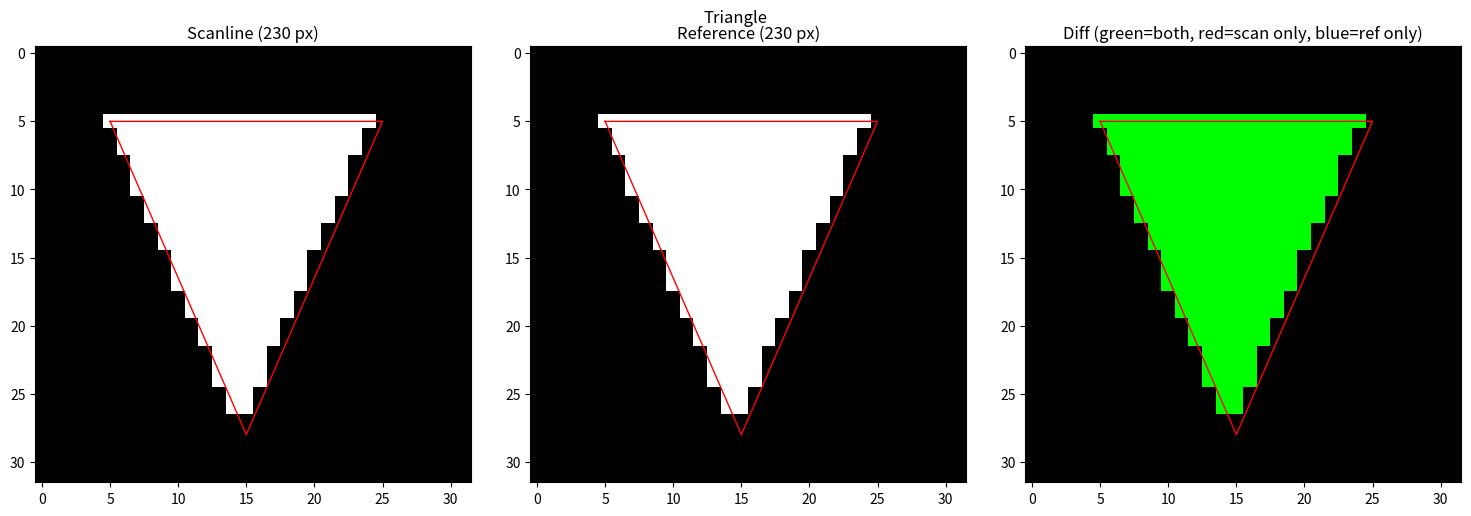

Recreate this plot in Python. (Note: this script raises an exception after producing the figure.)
"""CPU reference for convex hull scanline fill of projected tetrahedra.

Tests the rasterization algorithm that will go into forward_tiled_compute.wgsl:
given 4 projected 2D points (tet vertices), compute which pixels are covered
by their convex hull.

Usage:
    uv run python tests/test_scanline_fill.py
"""

import numpy as np
import matplotlib.pyplot as plt
from matplotlib.patches import Polygon as MplPolygon
from matplotlib.path import Path
from scipy.spatial import ConvexHull, Delaunay


def convex_hull_2d(points):
    """Return vertices of 2D convex hull in order. points: (N, 2)."""
    if len(points) < 3:
        return points
    try:
        hull = ConvexHull(points)
        return points[hull.vertices]
    except Exception:
        return points


def scanline_fill(hull_verts, x_min, x_max, y_min, y_max):
    """Scanline fill of a convex polygon within [x_min, x_max) x [y_min, y_max).

    hull_verts: (K, 2) convex hull vertices in order (CW or CCW).
    Returns list of (px, py) pixel coordinates covered by the hull.

    For each integer row y in [y_min, y_max), find the x-range where the
    hull covers by intersecting all hull edges with the horizontal line y+0.5.
    """
    K = len(hull_verts)
    if K < 3:
        return []

    pixels = []

    for y in range(y_min, y_max):
        yc = y + 0.5  # pixel center

        # Find x-intersections of all hull edges with y = yc
        x_intersections = []
        for i in range(K):
            j = (i + 1) % K
            y0, y1 = hull_verts[i, 1], hull_verts[j, 1]
            x0, x1 = hull_verts[i, 0], hull_verts[j, 0]

            # Does this edge cross y = yc?
            if (y0 <= yc and y1 > yc) or (y1 <= yc and y0 > yc):
                # Linear interpolation for x at y = yc
                t = (yc - y0) / (y1 - y0)
                x_at_y = x0 + t * (x1 - x0)
                x_intersections.append(x_at_y)

        if len(x_intersections) < 2:
            continue

        xl = min(x_intersections)
        xr = max(x_intersections)

        # Fill pixels in [xl, xr] range, clamped to [x_min, x_max)
        px_start = max(int(np.floor(xl)), x_min)
        px_end = min(int(np.floor(xr)), x_max - 1)

        for x in range(px_start, px_end + 1):
            xc = x + 0.5
            if xc >= xl and xc <= xr:
                pixels.append((x, y))

    return pixels


def reference_fill(hull_verts, x_min, x_max, y_min, y_max):
    """Reference: use matplotlib Path to test each pixel center."""
    path = Path(np.vstack([hull_verts, hull_verts[0]]))  # close the path
    pixels = []
    for y in range(y_min, y_max):
        for x in range(x_min, x_max):
            if path.contains_point((x + 0.5, y + 0.5)):
                pixels.append((x, y))
    return pixels


def project_tet(verts_3d, vp, width, height):
    """Project 4 tet vertices to pixel coordinates.

    verts_3d: (4, 3)
    vp: (4, 4) view-projection matrix (row-major, post-multiply convention:
         clip = vp @ [x,y,z,1]^T ... but we use column-major like wgpu)

    Returns: (4, 2) pixel coordinates, or None if any vertex behind camera.
    """
    pts = []
    for i in range(4):
        v = np.append(verts_3d[i], 1.0)
        clip = vp @ v
        if clip[3] <= 0:
            return None  # behind camera
        ndc = clip[:3] / clip[3]
        px = (ndc[0] + 1.0) * 0.5 * width
        py = (1.0 - ndc[1]) * 0.5 * height
        pts.append([px, py])
    return np.array(pts)


def make_vp_matrix(cam_pos, fov=1.0, width=64, height=64, znear=0.1, zfar=100.0):
    """Create a VP matrix matching the test_vk_backward.py convention."""
    aspect = width / height
    f = 1.0 / np.tan(fov / 2.0)

    proj = np.zeros((4, 4), dtype=np.float32)
    proj[0, 0] = f / aspect
    proj[1, 1] = f
    proj[2, 2] = zfar / (zfar - znear)
    proj[2, 3] = 1.0
    proj[3, 2] = -(zfar * znear) / (zfar - znear)

    view = np.eye(4, dtype=np.float32)
    view[2, 2] = -1.0
    view[3, 2] = cam_pos[2]

    return (view @ proj).astype(np.float32)


def visualize_comparison(hull_2d, scanline_pixels, ref_pixels, width, height, title=""):
    """Show scanline vs reference fill side by side."""
    fig, axes = plt.subplots(1, 3, figsize=(15, 5))

    # Scanline result
    img_scan = np.zeros((height, width), dtype=np.float32)
    for x, y in scanline_pixels:
        if 0 <= x < width and 0 <= y < height:
            img_scan[y, x] = 1.0

    # Reference result
    img_ref = np.zeros((height, width), dtype=np.float32)
    for x, y in ref_pixels:
        if 0 <= x < width and 0 <= y < height:
            img_ref[y, x] = 1.0

    # Difference
    img_diff = np.zeros((height, width, 3), dtype=np.float32)
    for y in range(height):
        for x in range(width):
            s = img_scan[y, x]
            r = img_ref[y, x]
            if s > 0 and r > 0:
                img_diff[y, x] = [0, 1, 0]  # green = both
            elif s > 0:
                img_diff[y, x] = [1, 0, 0]  # red = scanline only
            elif r > 0:
                img_diff[y, x] = [0, 0, 1]  # blue = reference only

    axes[0].imshow(img_scan, cmap='gray', origin='upper')
    axes[0].set_title(f"Scanline ({len(scanline_pixels)} px)")
    hull_closed = np.vstack([hull_2d, hull_2d[0]])
    axes[0].plot(hull_closed[:, 0], hull_closed[:, 1], 'r-', linewidth=1)

    axes[1].imshow(img_ref, cmap='gray', origin='upper')
    axes[1].set_title(f"Reference ({len(ref_pixels)} px)")
    axes[1].plot(hull_closed[:, 0], hull_closed[:, 1], 'r-', linewidth=1)

    axes[2].imshow(img_diff, origin='upper')
    axes[2].set_title("Diff (green=both, red=scan only, blue=ref only)")
    axes[2].plot(hull_closed[:, 0], hull_closed[:, 1], 'r-', linewidth=1)

    fig.suptitle(title)
    plt.tight_layout()
    return fig


def test_basic_shapes():
    """Test scanline fill on known shapes."""
    W, H = 32, 32

    print("=== Test 1: Simple triangle ===")
    tri = np.array([[5.0, 5.0], [25.0, 5.0], [15.0, 28.0]])
    hull = convex_hull_2d(tri)
    scan = scanline_fill(hull, 0, W, 0, H)
    ref = reference_fill(hull, 0, W, 0, H)
    print(f"  Scanline: {len(scan)} pixels, Reference: {len(ref)} pixels")
    scan_set = set(scan)
    ref_set = set(ref)
    missed = ref_set - scan_set
    extra = scan_set - ref_set
    print(f"  Missed: {len(missed)}, Extra: {len(extra)}")
    fig = visualize_comparison(hull, scan, ref, W, H, "Triangle")
    fig.savefig("tests/scanline_triangle.png", dpi=100)
    plt.close()

    print("\n=== Test 2: Quadrilateral (tet projection) ===")
    quad = np.array([[3.0, 10.0], [15.0, 2.0], [28.0, 12.0], [12.0, 29.0]])
    hull = convex_hull_2d(quad)
    scan = scanline_fill(hull, 0, W, 0, H)
    ref = reference_fill(hull, 0, W, 0, H)
    print(f"  Scanline: {len(scan)} pixels, Reference: {len(ref)} pixels")
    scan_set = set(scan)
    ref_set = set(ref)
    missed = ref_set - scan_set
    extra = scan_set - ref_set
    print(f"  Missed: {len(missed)}, Extra: {len(extra)}")
    fig = visualize_comparison(hull, scan, ref, W, H, "Quadrilateral")
    fig.savefig("tests/scanline_quad.png", dpi=100)
    plt.close()

    print("\n=== Test 3: Thin sliver ===")
    sliver = np.array([[2.0, 15.0], [30.0, 14.0], [16.0, 17.0], [15.0, 16.0]])
    hull = convex_hull_2d(sliver)
    scan = scanline_fill(hull, 0, W, 0, H)
    ref = reference_fill(hull, 0, W, 0, H)
    print(f"  Scanline: {len(scan)} pixels, Reference: {len(ref)} pixels")
    scan_set = set(scan)
    ref_set = set(ref)
    missed = ref_set - scan_set
    extra = scan_set - ref_set
    print(f"  Missed: {len(missed)}, Extra: {len(extra)}")
    fig = visualize_comparison(hull, scan, ref, W, H, "Thin sliver")
    fig.savefig("tests/scanline_sliver.png", dpi=100)
    plt.close()

    print("\n=== Test 4: Nearly degenerate (3 collinear + 1 offset) ===")
    degen = np.array([[5.0, 15.0], [15.0, 15.0], [25.0, 15.2], [15.0, 20.0]])
    hull = convex_hull_2d(degen)
    scan = scanline_fill(hull, 0, W, 0, H)
    ref = reference_fill(hull, 0, W, 0, H)
    print(f"  Scanline: {len(scan)} pixels, Reference: {len(ref)} pixels")
    scan_set = set(scan)
    ref_set = set(ref)
    missed = ref_set - scan_set
    extra = scan_set - ref_set
    print(f"  Missed: {len(missed)}, Extra: {len(extra)}")
    fig = visualize_comparison(hull, scan, ref, W, H, "Nearly degenerate")
    fig.savefig("tests/scanline_degen.png", dpi=100)
    plt.close()


def test_projected_tets():
    """Test with actual projected tetrahedra."""
    W, H = 64, 64
    np.random.seed(42)

    cam_pos = np.array([0.0, 0.0, 2.0])
    vp = make_vp_matrix(cam_pos, fov=1.0, width=W, height=H)

    # Random points
    pts = np.random.randn(8, 3).astype(np.float32) * 0.3
    tri = Delaunay(pts)
    tets = tri.simplices

    print(f"\n=== Projected tets: {len(tets)} tets, {W}x{H} image ===")

    total_scan = 0
    total_ref = 0
    total_missed = 0
    total_extra = 0

    # Composite image
    img_all = np.zeros((H, W, 3), dtype=np.float32)

    for ti, tet in enumerate(tets):
        verts_3d = pts[tet]
        proj_2d = project_tet(verts_3d, vp, W, H)
        if proj_2d is None:
            print(f"  Tet {ti}: behind camera, skipping")
            continue

        hull = convex_hull_2d(proj_2d)
        if len(hull) < 3:
            print(f"  Tet {ti}: degenerate hull ({len(hull)} verts)")
            continue

        scan = scanline_fill(hull, 0, W, 0, H)
        ref = reference_fill(hull, 0, W, 0, H)

        scan_set = set(scan)
        ref_set = set(ref)
        missed = ref_set - scan_set
        extra = scan_set - ref_set

        total_scan += len(scan)
        total_ref += len(ref)
        total_missed += len(missed)
        total_extra += len(extra)

        # Color this tet
        color = np.random.rand(3) * 0.3 + 0.2
        for x, y in scan:
            if 0 <= x < W and 0 <= y < H:
                img_all[y, x] += color

        if missed or extra:
            print(f"  Tet {ti}: scan={len(scan)}, ref={len(ref)}, missed={len(missed)}, extra={len(extra)}")

    print(f"\n  TOTAL: scan={total_scan}, ref={total_ref}, missed={total_missed}, extra={total_extra}")

    fig, ax = plt.subplots(1, 1, figsize=(8, 8))
    img_all = np.clip(img_all, 0, 1)
    ax.imshow(img_all, origin='upper')
    ax.set_title(f"All tets scanline-filled ({len(tets)} tets)")

    # Draw hull outlines
    for ti, tet in enumerate(tets):
        verts_3d = pts[tet]
        proj_2d = project_tet(verts_3d, vp, W, H)
        if proj_2d is None:
            continue
        hull = convex_hull_2d(proj_2d)
        if len(hull) >= 3:
            closed = np.vstack([hull, hull[0]])
            ax.plot(closed[:, 0], closed[:, 1], 'w-', linewidth=0.5, alpha=0.5)

    fig.savefig("tests/scanline_projected_tets.png", dpi=150)
    plt.close()


def test_tile_level_fill():
    """Test scanline fill at tile level (16x16 pixel tiles).

    This is what forward_compute.wgsl needs: count how many tiles a tet touches.
    """
    W, H = 256, 256
    TILE = 16
    tiles_x = W // TILE
    tiles_y = H // TILE

    np.random.seed(42)
    cam_pos = np.array([0.0, 0.0, 2.0])
    vp = make_vp_matrix(cam_pos, fov=1.0, width=W, height=H)

    pts = np.random.randn(8, 3).astype(np.float32) * 0.3
    tri = Delaunay(pts)
    tets = tri.simplices

    print(f"\n=== Tile-level fill: {len(tets)} tets, {W}x{H} image, {TILE}x{TILE} tiles ===")

    for ti, tet in enumerate(tets):
        verts_3d = pts[tet]
        proj_2d = project_tet(verts_3d, vp, W, H)
        if proj_2d is None:
            continue

        hull = convex_hull_2d(proj_2d)
        if len(hull) < 3:
            continue

        # Tile-level: scale hull to tile coords
        hull_tile = hull / TILE
        hull_tile_hull = convex_hull_2d(hull_tile)  # already convex, but re-sort

        # Scanline at tile granularity
        tile_pixels = scanline_fill(hull_tile_hull, 0, tiles_x, 0, tiles_y)

        # AABB count (what current shader does)
        pmin = np.floor(hull.min(axis=0) / TILE).astype(int)
        pmax = np.floor(hull.max(axis=0) / TILE).astype(int)
        pmin = np.clip(pmin, 0, [tiles_x - 1, tiles_y - 1])
        pmax = np.clip(pmax, 0, [tiles_x - 1, tiles_y - 1])
        aabb_count = (pmax[0] - pmin[0] + 1) * (pmax[1] - pmin[1] + 1)

        # Current hull overlap test count (reference)
        hull_overlap_count = 0
        for ty in range(pmin[1], pmax[1] + 1):
            for tx in range(pmin[0], pmax[0] + 1):
                rect_left = tx * TILE
                rect_top = ty * TILE
                rect_right = rect_left + TILE
                rect_bottom = rect_top + TILE
                # Check center in hull
                cx, cy = (rect_left + rect_right) / 2, (rect_top + rect_bottom) / 2
                path = Path(np.vstack([hull, hull[0]]))
                if path.contains_point((cx, cy)):
                    hull_overlap_count += 1
                    continue
                # Check any hull vertex in rect
                for v in hull:
                    if rect_left <= v[0] <= rect_right and rect_top <= v[1] <= rect_bottom:
                        hull_overlap_count += 1
                        break

        print(f"  Tet {ti}: scanline_tiles={len(tile_pixels)}, aabb={aabb_count}, hull_overlap={hull_overlap_count}")


def test_within_tile_fill():
    """Test pixel-level fill WITHIN a 16x16 tile.

    This is what the forward_tiled_compute.wgsl shader needs:
    given a tet assigned to a specific tile, find which of the 256 pixels
    in that tile are covered.
    """
    TILE = 16
    W, H = 256, 256

    np.random.seed(42)
    cam_pos = np.array([0.0, 0.0, 2.0])
    vp = make_vp_matrix(cam_pos, fov=1.0, width=W, height=H)

    pts = np.random.randn(8, 3).astype(np.float32) * 0.3
    tri = Delaunay(pts)
    tets = tri.simplices

    print(f"\n=== Within-tile pixel fill ===")

    # Pick a tet and a tile it covers
    for ti, tet in enumerate(tets):
        verts_3d = pts[tet]
        proj_2d = project_tet(verts_3d, vp, W, H)
        if proj_2d is None:
            continue

        hull = convex_hull_2d(proj_2d)
        if len(hull) < 3:
            continue

        # Find a tile this tet covers
        center = hull.mean(axis=0)
        tile_x = int(center[0] / TILE)
        tile_y = int(center[1] / TILE)

        # Pixel range for this tile
        px_min = tile_x * TILE
        py_min = tile_y * TILE
        px_max = px_min + TILE
        py_max = py_min + TILE

        # Transform hull to tile-local coords
        hull_local = hull.copy()
        hull_local[:, 0] -= px_min
        hull_local[:, 1] -= py_min

        # Scanline fill within the tile
        local_pixels = scanline_fill(hull_local, 0, TILE, 0, TILE)
        ref_pixels = reference_fill(hull_local, 0, TILE, 0, TILE)

        scan_set = set(local_pixels)
        ref_set = set(ref_pixels)
        missed = ref_set - scan_set
        extra = scan_set - ref_set

        print(f"  Tet {ti}, tile ({tile_x},{tile_y}): "
              f"scan={len(local_pixels)}, ref={len(ref_pixels)}, "
              f"missed={len(missed)}, extra={len(extra)}")

        if ti == 0:  # Visualize just the first one
            fig, axes = plt.subplots(1, 2, figsize=(10, 5))

            img_scan = np.zeros((TILE, TILE), dtype=np.float32)
            for x, y in local_pixels:
                img_scan[y, x] = 1.0

            img_ref = np.zeros((TILE, TILE), dtype=np.float32)
            for x, y in ref_pixels:
                img_ref[y, x] = 1.0

            axes[0].imshow(img_scan, cmap='gray', origin='upper', vmin=0, vmax=1)
            axes[0].set_title(f"Scanline ({len(local_pixels)} px)")
            closed = np.vstack([hull_local, hull_local[0]])
            axes[0].plot(closed[:, 0], closed[:, 1], 'r-', linewidth=1)
            for v in hull_local:
                axes[0].plot(v[0], v[1], 'ro', markersize=4)

            axes[1].imshow(img_ref, cmap='gray', origin='upper', vmin=0, vmax=1)
            axes[1].set_title(f"Reference ({len(ref_pixels)} px)")
            axes[1].plot(closed[:, 0], closed[:, 1], 'r-', linewidth=1)
            for v in hull_local:
                axes[1].plot(v[0], v[1], 'ro', markersize=4)

            fig.suptitle(f"Tet {ti} in tile ({tile_x},{tile_y})")
            fig.savefig("tests/scanline_within_tile.png", dpi=150)
            plt.close()

        if ti >= 5:
            break


def scanline_fill_4pt(pts4, x_min, x_max, y_min, y_max):
    """Scanline fill for exactly 4 points — no ConvexHull needed.

    This is the WGSL-equivalent algorithm: intersect all 6 edges of the 4 points
    with each horizontal scanline, take min/max x. Works because interior-point
    edges only produce intersections WITHIN the convex hull boundary.

    pts4: (4, 2) array of 2D points.
    Returns list of (px, py) covered pixels.
    """
    # All 6 edges of 4 points
    EDGES = [(0,1), (0,2), (0,3), (1,2), (1,3), (2,3)]

    pixels = []
    for y in range(y_min, y_max):
        yc = y + 0.5

        xl = 1e30
        xr = -1e30
        n_intersect = 0

        for ei, ej in EDGES:
            y0, y1 = pts4[ei, 1], pts4[ej, 1]
            x0, x1 = pts4[ei, 0], pts4[ej, 0]

            if (y0 <= yc and y1 > yc) or (y1 <= yc and y0 > yc):
                t = (yc - y0) / (y1 - y0)
                x_at_y = x0 + t * (x1 - x0)
                xl = min(xl, x_at_y)
                xr = max(xr, x_at_y)
                n_intersect += 1

        if n_intersect < 2:
            continue

        px_start = max(int(np.floor(xl)), x_min)
        px_end = min(int(np.floor(xr)), x_max - 1)

        for x in range(px_start, px_end + 1):
            xc = x + 0.5
            if xc >= xl and xc <= xr:
                pixels.append((x, y))

    return pixels


def test_4pt_vs_hull():
    """Compare 4-point scanline (no hull) vs ConvexHull-based scanline."""
    W, H = 64, 64
    np.random.seed(42)

    cam_pos = np.array([0.0, 0.0, 2.0])
    vp = make_vp_matrix(cam_pos, fov=1.0, width=W, height=H)

    pts = np.random.randn(12, 3).astype(np.float32) * 0.3
    tri = Delaunay(pts)
    tets = tri.simplices

    print(f"\n=== 4-point scanline vs ConvexHull scanline: {len(tets)} tets ===")

    total_match = 0
    total_mismatch = 0

    for ti, tet in enumerate(tets):
        verts_3d = pts[tet]
        proj_2d = project_tet(verts_3d, vp, W, H)
        if proj_2d is None:
            continue

        # ConvexHull-based
        hull = convex_hull_2d(proj_2d)
        if len(hull) < 3:
            continue
        scan_hull = set(scanline_fill(hull, 0, W, 0, H))

        # 4-point (no hull)
        scan_4pt = set(scanline_fill_4pt(proj_2d, 0, W, 0, H))

        # Reference
        ref = set(reference_fill(hull, 0, W, 0, H))

        hull_match = scan_hull == ref
        pt4_match = scan_4pt == ref

        if not pt4_match:
            missed = ref - scan_4pt
            extra = scan_4pt - ref
            print(f"  Tet {ti}: 4pt MISMATCH! hull_ok={hull_match}, "
                  f"4pt={len(scan_4pt)} ref={len(ref)} missed={len(missed)} extra={len(extra)}")
            total_mismatch += 1
        else:
            total_match += 1

    print(f"  Results: {total_match} match, {total_mismatch} mismatch")


def test_degenerate_hulls():
    """Test cases where the 4 projected points form a triangle (one interior)."""
    W, H = 32, 32

    print("\n=== Degenerate hulls (triangle from 4 points) ===")

    # Case 1: point D clearly inside triangle ABC
    pts = np.array([
        [5.0, 5.0],
        [25.0, 5.0],
        [15.0, 28.0],
        [15.0, 12.0],  # interior point
    ])
    hull = convex_hull_2d(pts)
    print(f"  Hull has {len(hull)} vertices (expected 3)")

    scan_hull = set(scanline_fill(hull, 0, W, 0, H))
    scan_4pt = set(scanline_fill_4pt(pts, 0, W, 0, H))
    ref = set(reference_fill(hull, 0, W, 0, H))

    print(f"  hull_scan={len(scan_hull)}, 4pt_scan={len(scan_4pt)}, ref={len(ref)}")
    print(f"  hull matches ref: {scan_hull == ref}")
    print(f"  4pt matches ref: {scan_4pt == ref}")

    if scan_4pt != ref:
        missed = ref - scan_4pt
        extra = scan_4pt - ref
        print(f"  4pt missed={len(missed)}, extra={len(extra)}")

    # Case 2: point on edge of triangle
    pts2 = np.array([
        [5.0, 5.0],
        [25.0, 5.0],
        [15.0, 28.0],
        [15.0, 5.0],  # on edge AB
    ])
    hull2 = convex_hull_2d(pts2)
    print(f"\n  Edge case: hull has {len(hull2)} vertices")
    scan_4pt2 = set(scanline_fill_4pt(pts2, 0, W, 0, H))
    ref2 = set(reference_fill(hull2, 0, W, 0, H))
    print(f"  4pt={len(scan_4pt2)}, ref={len(ref2)}, match={scan_4pt2 == ref2}")

    # Case 3: two coincident points
    pts3 = np.array([
        [5.0, 5.0],
        [25.0, 5.0],
        [15.0, 28.0],
        [15.0, 28.0],  # same as vertex 2
    ])
    hull3 = convex_hull_2d(pts3[:3])  # only 3 unique
    scan_4pt3 = set(scanline_fill_4pt(pts3, 0, W, 0, H))
    ref3 = set(reference_fill(hull3, 0, W, 0, H))
    print(f"\n  Coincident case: 4pt={len(scan_4pt3)}, ref={len(ref3)}, match={scan_4pt3 == ref3}")


def test_tile_counting_accuracy():
    """For tile allocation, we need tiles_touched >= actual pairs written.

    Compare three approaches:
    1. AABB (current forward_compute.wgsl) - very conservative
    2. Scanline at tile granularity (tests tile centers) - might undercount
    3. Exact: pixel-level scanline, then count unique tiles - ground truth
    """
    W, H = 256, 256
    TILE = 16
    tiles_x = W // TILE
    tiles_y = H // TILE

    np.random.seed(42)
    cam_pos = np.array([0.0, 0.0, 2.0])
    vp = make_vp_matrix(cam_pos, fov=1.0, width=W, height=H)

    pts = np.random.randn(12, 3).astype(np.float32) * 0.3
    tri = Delaunay(pts)
    tets = tri.simplices

    print(f"\n=== Tile counting accuracy: {len(tets)} tets ===")
    print(f"  {'Tet':>4} {'AABB':>6} {'ScanTile':>8} {'Exact':>6} {'ScanOK':>7}")

    for ti, tet in enumerate(tets):
        verts_3d = pts[tet]
        proj_2d = project_tet(verts_3d, vp, W, H)
        if proj_2d is None:
            continue

        hull = convex_hull_2d(proj_2d)
        if len(hull) < 3:
            continue

        # 1. AABB count
        pmin = np.floor(hull.min(axis=0) / TILE).astype(int)
        pmax = np.floor(hull.max(axis=0) / TILE).astype(int)
        pmin = np.clip(pmin, 0, [tiles_x - 1, tiles_y - 1])
        pmax = np.clip(pmax, 0, [tiles_x - 1, tiles_y - 1])
        aabb_count = (pmax[0] - pmin[0] + 1) * (pmax[1] - pmin[1] + 1)

        # 2. Scanline at tile granularity
        hull_tile = hull / TILE
        hull_tile = convex_hull_2d(hull_tile)
        tile_scan = scanline_fill(hull_tile, 0, tiles_x, 0, tiles_y)
        tile_scan_count = len(tile_scan)

        # 3. Exact: pixel scanline → unique tiles
        pixel_scan = scanline_fill_4pt(proj_2d, 0, W, 0, H)
        exact_tiles = set()
        for px, py in pixel_scan:
            tx = px // TILE
            ty = py // TILE
            exact_tiles.add((tx, ty))
        exact_count = len(exact_tiles)

        scan_ok = tile_scan_count >= exact_count
        print(f"  {ti:4d} {aabb_count:6d} {tile_scan_count:8d} {exact_count:6d} {'OK' if scan_ok else 'UNDER!':>7}")

        if not scan_ok:
            # Find which tiles are missed
            tile_scan_set = set(tile_scan)
            for tx, ty in exact_tiles:
                if (tx, ty) not in tile_scan_set:
                    print(f"         Missing tile ({tx},{ty})")


if __name__ == "__main__":
    test_basic_shapes()
    test_projected_tets()
    test_4pt_vs_hull()
    test_degenerate_hulls()
    test_tile_counting_accuracy()
    test_tile_level_fill()
    test_within_tile_fill()
    print("\nDone! Check tests/scanline_*.png")
